Run: headless pygame with SDL's dummy video driver; simulated clock (each Clock.tick advances the game by its frame time, no real sleeping); random seed 0; keys injected as events and as key.get_pressed() state; no mouse input.
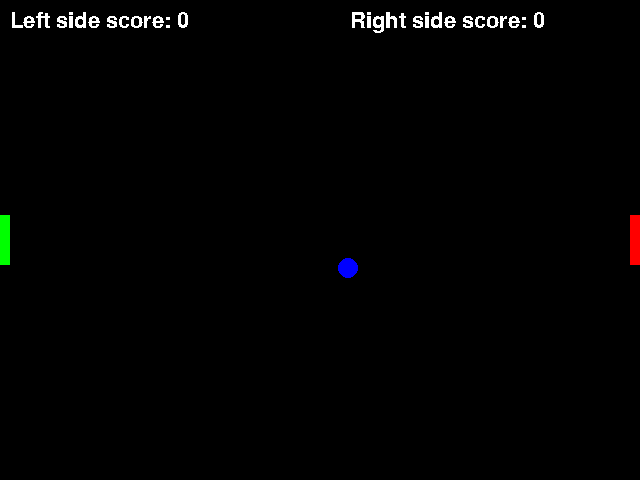
Frame 1 of 4 · flips 1–60 · no input
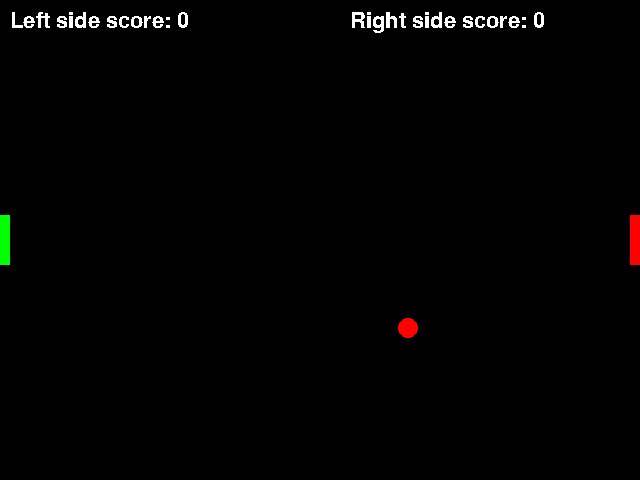
Frame 2 of 4 · flips 61–180 · tapped SPACE, RETURN · held RIGHT (→), D
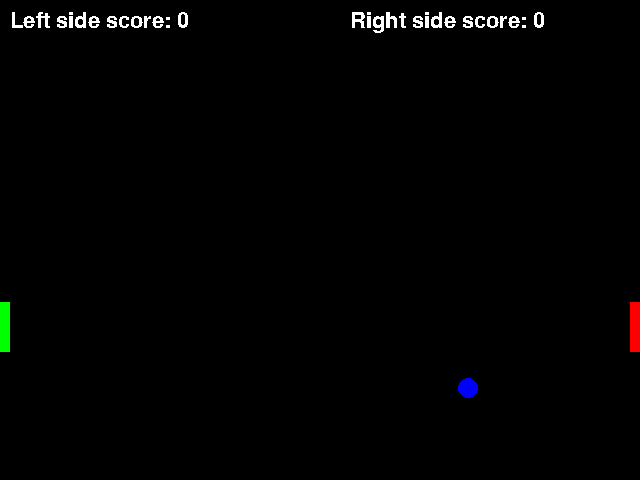
Frame 3 of 4 · flips 181–300 · held DOWN (↓), S
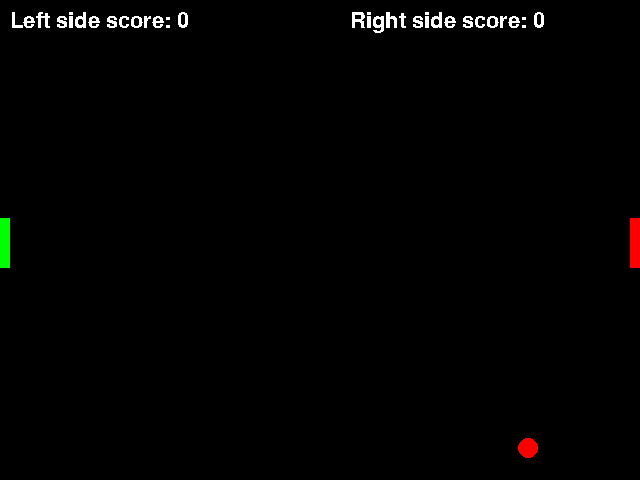
Frame 4 of 4 · flips 301–420 · held LEFT (←), A, UP (↑), W

The pygame program that drew these frames:

import time
import random
import pygame
from pygame.locals import*
pygame.init()
screen = pygame.display.set_mode((640, 480))
pygame.display.set_caption('Pong')

purple = (128, 0, 128)
red = (255, 0, 0)
green = (0, 255, 0)
blue = (0, 0, 255)
white = (255, 255, 255)
black = (0, 0, 0)
colors = [red, green, blue, white]

leftx = 0
lefty = 215
rightx = 630
righty = 215
leftx_change = 0
lefty_change = 0
rightx_change = 0
righty_change = 0
ballx = 320
bally = 240
ballxspeed = 2
ballyspeed = 2
leftscore = 0
rightscore = 0

def show_text(msg, x, y, color):
    fontobj = pygame.font.SysFont("freesans", 32)
    msgobj = fontobj.render(msg, False, color)
    screen.blit(msgobj, (x, y))
    
while True:
    pygame.display.update()
    
    screen.fill(black)
    
    pygame.draw.rect(screen, green, (leftx, lefty, 10, 50))
    pygame.draw.rect(screen, red, (rightx, righty, 10, 50))
    pygame.draw.circle(screen, random.choice(colors), (ballx, bally), 10, 10)
    
    
    for event in pygame.event.get():
        if event.type == QUIT:
            pygame.quit()
            exit()
        elif event.type == KEYDOWN:
            if event.key == K_DOWN:
                righty_change = 3
            elif event.key == K_UP:
                righty_change = -3
            elif event.key == K_w:
                lefty_change= -3
            elif event.key == K_s:
                lefty_change = 3
        elif event.type == KEYUP:
            if event.key == K_w or event.key == K_s:
                lefty_change = 0
            if event.key == K_DOWN or K_UP:
                righty_change = 0

    #  ============Paddle Movement
    
    lefty = lefty + lefty_change
    if lefty < 0:
        lefty=0
    pygame.display.update
    if lefty >= 430:
        lefty = 430
    pygame.display.update()
    righty = righty + righty_change
    if righty < 0:
        righty=0
    pygame.display.update
    if righty >= 430:
        righty = 430
    pygame.display.update()

    # ============Ball Movement
    ballx = ballx + ballxspeed
    bally = bally+ ballyspeed
    #print(ballyspeed)
    if bally >= 480:
        ballyspeed=-2
    if bally <= 0:
        ballyspeed = 2
    #print(ballx, lefty)
    if ballx == rightx and righty < bally < righty+50:
        #if ballx > rightx-10 and bally == righty :
        ballxspeed = -2
    if ballx == leftx and lefty < bally < lefty + 50:
        ballxspeed = 2
    
    if ballx < 0:
        rightscore = rightscore + 1
        ballx = 320
        bally = 240
        ballxspeed = -2
        ballyspeed = 2
        
        
    if ballx > 640:
        leftscore = leftscore + 1
        ballx = 320
        bally = 240
        ballxspeed = 2
        ballyspeed = -2
    show_text('Left side score: '+str(leftscore), 10, 10, white)     
    show_text('Right side score: '+str(rightscore),  350, 10, white)
    if leftscore == 5:
        screen.fill(black)
        show_text('Left side won!', 150, 10, green)
        time.sleep(2)
        screen.fill(black)
        pygame.display.update()
        break
    if rightscore == 5:
        screen.fill(black)
        show_text('Right side won!', 150, 10, red)
        time.sleep(2)
        screen.fill(black)
        pygame.display.update()
        break
        
    pygame.display.update()
    
    
    
